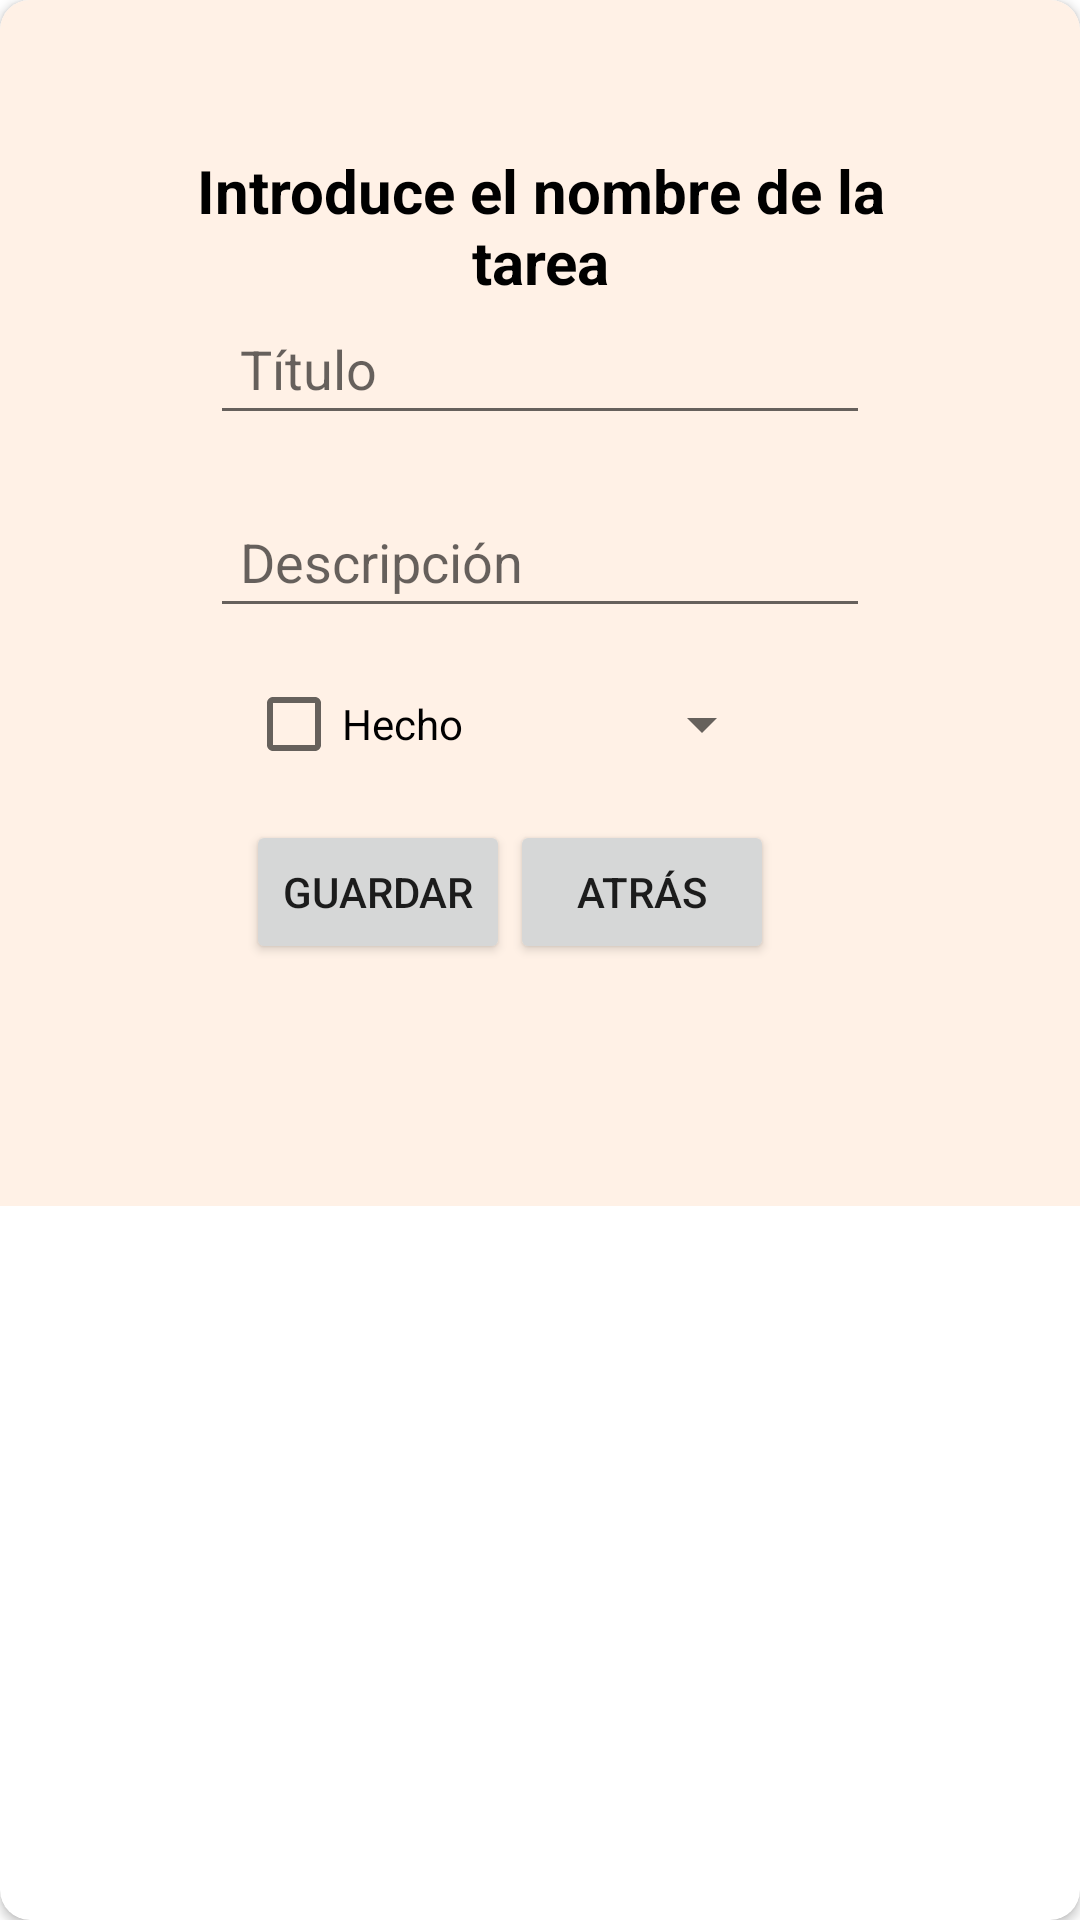

Android layout source for this screen:
<!-- AndroidManifest.xml: application theme Theme.Remendary -->
<!-- res/layout/fragment_create_edit_task.xml -->
<?xml version="1.0" encoding="utf-8"?>
<androidx.cardview.widget.CardView xmlns:android="http://schemas.android.com/apk/res/android"
    xmlns:app="http://schemas.android.com/apk/res-auto"
    xmlns:tools="http://schemas.android.com/tools"
    android:layout_width="wrap_content"
    android:layout_height="wrap_content"
    app:cardCornerRadius="10dp"
    app:chainUseRtl="true"
    tools:context=".usecases.home.task.CreateEditTaskFragment"
    tools:ignore="Autofill"
    android:background="@color/linen">

    <androidx.constraintlayout.widget.ConstraintLayout
        android:id="@+id/createEditTaskCLyt"
        android:layout_width="wrap_content"
        android:layout_height="wrap_content"
        android:padding="50dp"
        android:backgroundTint="@color/linen"
        android:background="@color/linen">

        <TextView
            android:layout_width="wrap_content"
            android:layout_height="wrap_content"
            android:text="Introduce el nombre de la tarea"
            android:textAlignment="center"
            android:textColor="@color/black"
            android:textSize="20sp"
            android:textStyle="bold"
            app:layout_constraintBottom_toTopOf="@+id/etTaskName"
            app:layout_constraintEnd_toEndOf="parent"
            app:layout_constraintStart_toStartOf="parent"
            app:layout_constraintTop_toTopOf="parent" />

        <EditText
            android:id="@+id/etTaskName"
            android:layout_width="0dp"
            android:layout_height="wrap_content"
            android:layout_margin="20dp"
            android:hint="Título"
            android:inputType="text"
            android:padding="10dp"
            app:layout_constraintBottom_toTopOf="@id/etTaskDescription"
            app:layout_constraintEnd_toEndOf="parent"
            app:layout_constraintStart_toStartOf="parent"
            app:layout_constraintTop_toTopOf="parent"
            app:layout_constraintVertical_chainStyle="packed" />

        <EditText
            android:id="@+id/etTaskDescription"
            android:layout_width="0dp"
            android:layout_height="wrap_content"
            android:ems="10"
            android:gravity="start|top"
            android:hint="Descripción"
            android:inputType="textMultiLine"
            android:padding="10dp"
            app:layout_constraintBottom_toTopOf="@id/spinnerPriority"
            app:layout_constraintEnd_toEndOf="@+id/etTaskName"
            app:layout_constraintStart_toStartOf="@+id/etTaskName"
            app:layout_constraintTop_toBottomOf="@+id/etTaskName"
            app:layout_constraintVertical_chainStyle="packed" />

        <Spinner
            android:id="@+id/spinnerPriority"
            android:layout_width="wrap_content"
            android:layout_height="wrap_content"
            android:layout_margin="20dp"
            app:layout_constraintBottom_toTopOf="@id/btnCreateTask"
            app:layout_constraintEnd_toEndOf="@id/etTaskDescription"
            app:layout_constraintStart_toEndOf="@id/chkbxDone"
            app:layout_constraintTop_toBottomOf="@id/etTaskDescription" />

        <CheckBox
            android:id="@+id/chkbxDone"
            android:layout_width="wrap_content"
            android:layout_height="wrap_content"
            android:text="Hecho"
            app:layout_constraintBottom_toBottomOf="@+id/spinnerPriority"
            app:layout_constraintEnd_toStartOf="@id/spinnerPriority"
            app:layout_constraintStart_toStartOf="@id/etTaskDescription"
            app:layout_constraintTop_toTopOf="@id/spinnerPriority" />

        <Button
            android:id="@+id/btnCreateTask"
            android:layout_width="wrap_content"
            android:layout_height="wrap_content"
            android:text="Guardar"
            app:layout_constraintBottom_toBottomOf="parent"
            app:layout_constraintEnd_toStartOf="@id/btnBack"
            app:layout_constraintStart_toStartOf="@id/chkbxDone"
            app:layout_constraintTop_toBottomOf="@id/spinnerPriority"
            app:layout_constraintVertical_bias="1" />

        <Button
            android:id="@+id/btnBack"
            android:layout_width="wrap_content"
            android:layout_height="wrap_content"
            android:text="Atrás"
            app:layout_constraintBottom_toBottomOf="@id/btnCreateTask"
            app:layout_constraintEnd_toEndOf="@id/spinnerPriority"
            app:layout_constraintStart_toEndOf="@id/btnCreateTask"
            app:layout_constraintTop_toTopOf="@id/btnCreateTask" />
    </androidx.constraintlayout.widget.ConstraintLayout>
</androidx.cardview.widget.CardView>
<!-- resources referenced by this layout -->
<resources>
  <color name="black">#FF000000</color>
  <color name="linen">#FFF1E6</color>
  <style name="Theme.Remendary" parent="Theme.MaterialComponents.DayNight.DarkActionBar">
          
          <item name="colorPrimary">@color/champagne_pink</item>
          <item name="colorPrimaryVariant">@color/linen</item>
          <item name="colorOnPrimary">@color/black</item>
          
          <item name="colorSecondary">@color/powder_blue</item>
          <item name="colorSecondaryVariant">@color/alice_blue</item>
          <item name="colorOnSecondary">@color/black</item>
          
          <item name="android:statusBarColor">?attr/colorPrimaryVariant</item>
      </style>
  <color name="champagne_pink">#EDDCD2</color>
  <color name="powder_blue">#99C1DE</color>
  <color name="alice_blue">#D6E2E9</color>
</resources>
